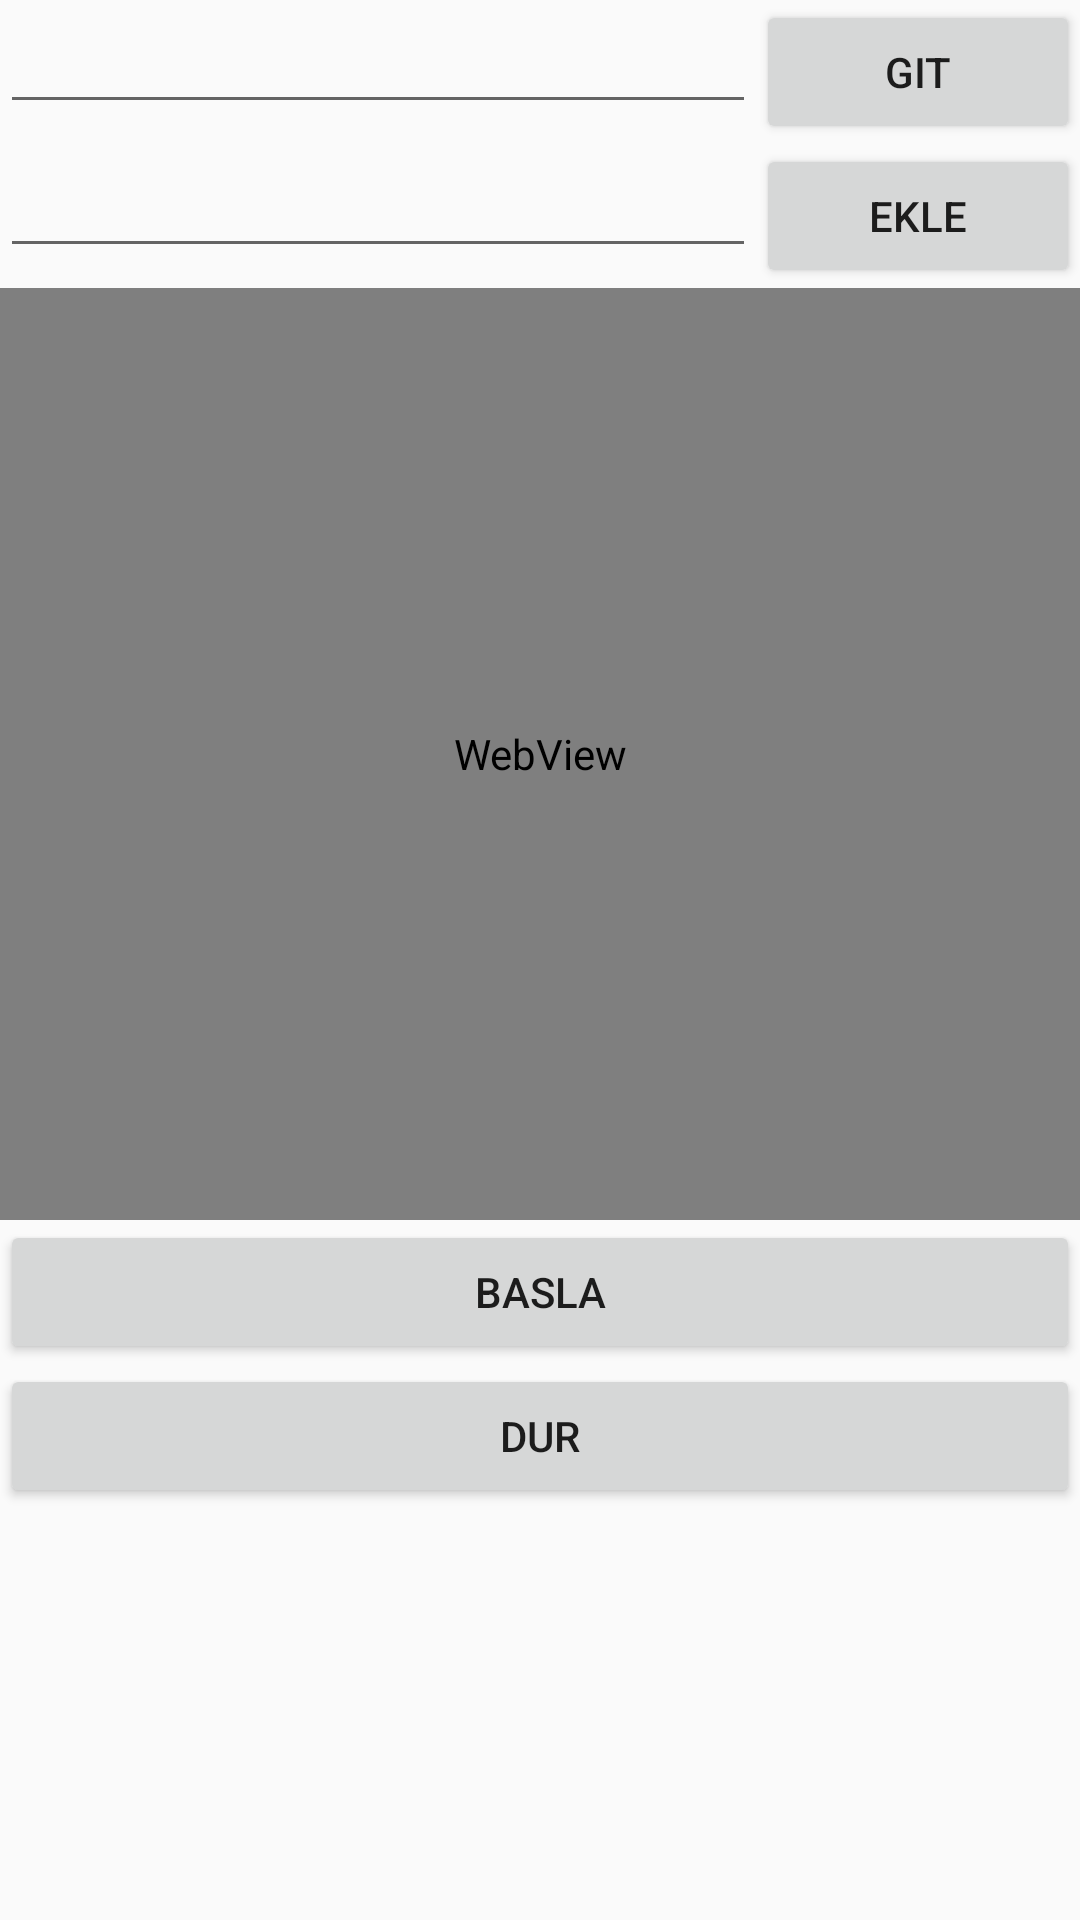

The Android layout XML behind this screen, and the referenced resources:
<!-- AndroidManifest.xml: application theme AppTheme -->
<!-- res/layout/content_main.xml -->
<?xml version="1.0" encoding="utf-8"?>
<LinearLayout xmlns:android="http://schemas.android.com/apk/res/android"
    xmlns:app="http://schemas.android.com/apk/res-auto"
    xmlns:tools="http://schemas.android.com/tools"
    android:layout_width="match_parent"
    android:layout_height="match_parent"
    android:orientation="vertical"
    android:weightSum="1"
    app:layout_behavior="@string/appbar_scrolling_view_behavior"
    tools:context="softaktif.iztop.com.randevukontrol.MainActivity"
    tools:showIn="@layout/activity_main">


    <LinearLayout
        android:layout_width="match_parent"
        android:layout_height="wrap_content"
        android:orientation="horizontal"
        android:weightSum="1">

        <EditText
            android:id="@+id/edittext_Adres"
            android:layout_width="0dp"
            android:layout_height="wrap_content"
            android:layout_weight="0.70" />

        <Button
            android:id="@+id/btnGit"
            android:layout_width="0dp"
            android:layout_height="wrap_content"
            android:layout_weight="0.30"
            android:text="Git" />


    </LinearLayout>

    <LinearLayout
        android:layout_width="match_parent"
        android:layout_height="wrap_content"
        android:orientation="horizontal"
        android:weightSum="1">

        <EditText
            android:id="@+id/edittext_DomId"
            android:layout_width="0dp"
            android:layout_height="wrap_content"
            android:layout_weight="0.70" />

        <Button
            android:id="@+id/btnDomEkle"
            android:layout_width="0dp"
            android:layout_height="wrap_content"
            android:layout_weight="0.30"
            android:text="Ekle" />


    </LinearLayout>

    <WebView
        android:id="@+id/webView"
        android:layout_width="match_parent"
        android:layout_height="237dp"
        android:layout_weight="0.35" />

    <Button
        android:id="@+id/btnBasla"
        android:layout_width="match_parent"
        android:layout_height="wrap_content"
        android:text="Basla" />

    <Button
        android:id="@+id/btnDur"
        android:layout_width="match_parent"
        android:layout_height="wrap_content"
        android:text="Dur" />


</LinearLayout>
<!-- res/layout/activity_main.xml (included above) -->
<?xml version="1.0" encoding="utf-8"?>
<android.support.design.widget.CoordinatorLayout xmlns:android="http://schemas.android.com/apk/res/android"
    xmlns:app="http://schemas.android.com/apk/res-auto"
    xmlns:tools="http://schemas.android.com/tools"
    android:layout_width="match_parent"
    android:layout_height="match_parent"
    android:fitsSystemWindows="true"
    tools:context="softaktif.iztop.com.randevukontrol.MainActivity">

    <android.support.design.widget.AppBarLayout
        android:layout_width="match_parent"
        android:layout_height="wrap_content"
        android:theme="@style/AppTheme.AppBarOverlay">

        <android.support.v7.widget.Toolbar
            android:id="@+id/toolbar"
            android:layout_width="match_parent"
            android:layout_height="?attr/actionBarSize"
            android:background="?attr/colorPrimary"
            app:popupTheme="@style/AppTheme.PopupOverlay" />

    </android.support.design.widget.AppBarLayout>

    <include layout="@layout/content_main" />

</android.support.design.widget.CoordinatorLayout>
<!-- resources referenced by this layout -->
<resources>
  <style name="AppTheme.AppBarOverlay" parent="ThemeOverlay.AppCompat.Dark.ActionBar" />
  <style name="AppTheme.PopupOverlay" parent="ThemeOverlay.AppCompat.Light" />
  <style name="AppTheme" parent="Theme.AppCompat.Light.NoActionBar">
          
          <item name="colorPrimary">@color/colorPrimary</item>
          <item name="colorPrimaryDark">@color/colorPrimaryDark</item>
          <item name="colorAccent">@color/colorAccent</item>
      </style>
  <color name="colorPrimary">#3F51B5</color>
  <color name="colorPrimaryDark">#303F9F</color>
  <color name="colorAccent">#FF4081</color>
</resources>
